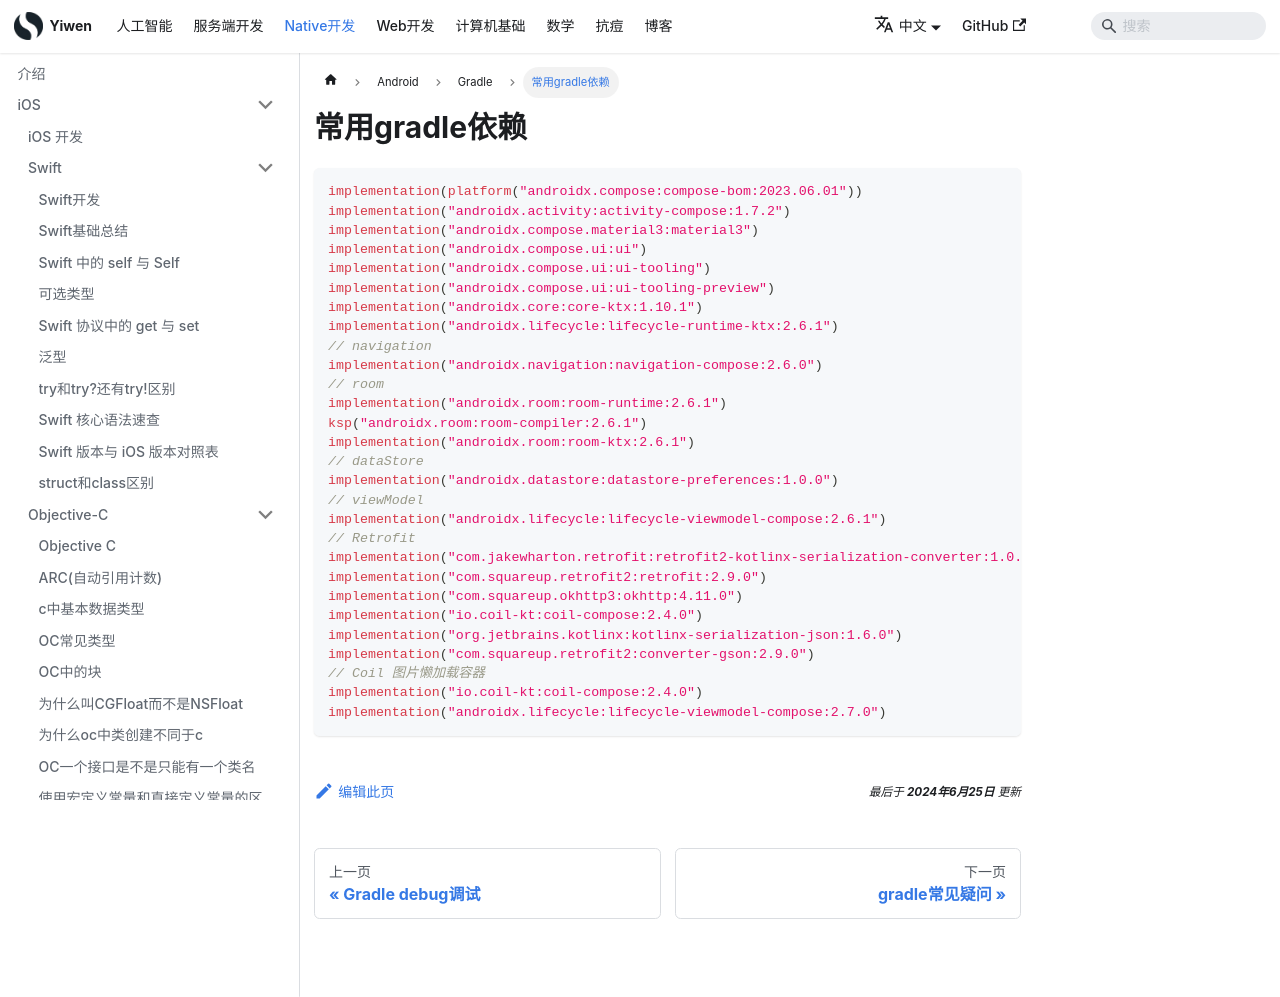

repository: Hao-yiwen/yiwen-blog-website · page: docs/native/android/gradle/gradle_often/index.html · generator: docusaurus

---
title: 常用gradle依赖
sidebar_label: 常用gradle依赖
date: 2024-06-25
last_update:
  date: 2024-06-25
---

# 常用gradle依赖

```kt
implementation(platform("androidx.compose:compose-bom:2023.06.01"))
implementation("androidx.activity:activity-compose:1.7.2")
implementation("androidx.compose.material3:material3")
implementation("androidx.compose.ui:ui")
implementation("androidx.compose.ui:ui-tooling")
implementation("androidx.compose.ui:ui-tooling-preview")
implementation("androidx.core:core-ktx:1.10.1")
implementation("androidx.lifecycle:lifecycle-runtime-ktx:2.6.1")
// navigation
implementation("androidx.navigation:navigation-compose:2.6.0")
// room
implementation("androidx.room:room-runtime:2.6.1")
ksp("androidx.room:room-compiler:2.6.1")
implementation("androidx.room:room-ktx:2.6.1")
// dataStore
implementation("androidx.datastore:datastore-preferences:1.0.0")
// viewModel
implementation("androidx.lifecycle:lifecycle-viewmodel-compose:2.6.1")
// Retrofit
implementation("com.jakewharton.retrofit:retrofit2-kotlinx-serialization-converter:1.0.0")
implementation("com.squareup.retrofit2:retrofit:2.9.0")
implementation("com.squareup.okhttp3:okhttp:4.11.0")
implementation("io.coil-kt:coil-compose:2.4.0")
implementation("org.jetbrains.kotlinx:kotlinx-serialization-json:1.6.0")
implementation("com.squareup.retrofit2:converter-gson:2.9.0")
// Coil 图片懒加载容器
implementation("io.coil-kt:coil-compose:2.4.0")
implementation("androidx.lifecycle:lifecycle-viewmodel-compose:2.7.0")
```
